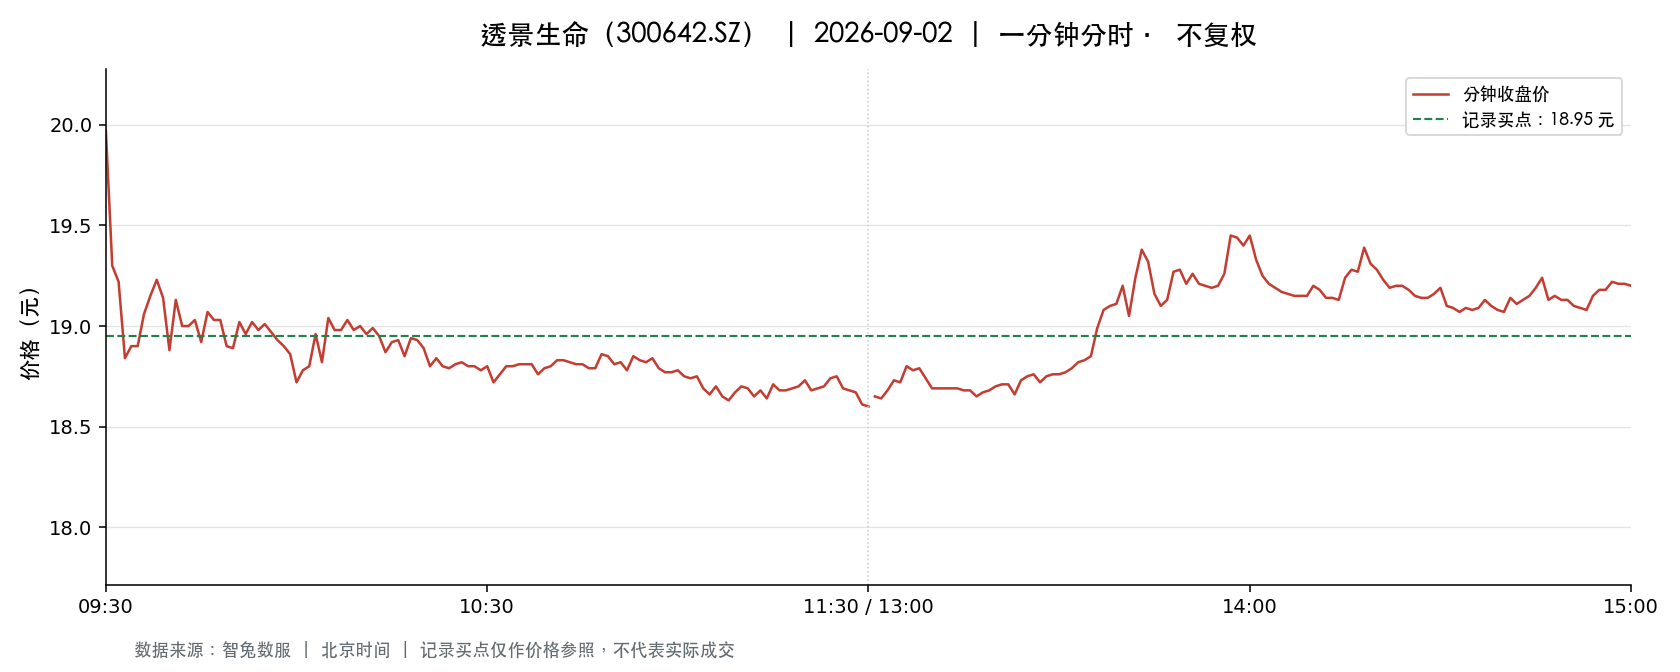

Source data for this figure (header and first rows):
t, o, h, l, c, v, a, pc, sf
2026-09-02 09:30:00, 19.97, 19.97, 19.97, 19.97, 7530, 15037410, 20.35, 0.0
2026-09-02 09:31:00, 19.85, 20.1, 19.07, 19.3, 22904, 44757339, 19.97, 0.0
2026-09-02 09:32:00, 19.3, 19.3, 19.0, 19.22, 16444, 31412952, 19.3, 0.0
2026-09-02 09:33:00, 19.23, 19.23, 18.8, 18.84, 10246, 19484097, 19.22, 0.0
2026-09-02 09:34:00, 18.8, 19.04, 18.71, 18.9, 11064, 20872605, 18.84, 0.0
2026-09-02 09:35:00, 18.91, 19.03, 18.88, 18.9, 8016, 15193730, 18.9, 0.0
2026-09-02 09:36:00, 18.92, 19.06, 18.88, 19.06, 5028, 9521434, 18.9, 0.0
2026-09-02 09:37:00, 19.1, 19.17, 19.04, 19.15, 6895, 13174728, 19.06, 0.0
2026-09-02 09:38:00, 19.14, 19.23, 19.07, 19.23, 6625, 12665012, 19.15, 0.0
2026-09-02 09:39:00, 19.3, 19.3, 19.12, 19.14, 4255, 8175489, 19.23, 0.0
2026-09-02 09:40:00, 19.12, 19.12, 18.88, 18.88, 4719, 8965375, 19.14, 0.0
2026-09-02 09:41:00, 18.92, 19.13, 18.87, 19.13, 4256, 8061713, 18.88, 0.0
2026-09-02 09:42:00, 19.14, 19.15, 19.0, 19.0, 2276, 4347379, 19.13, 0.0
2026-09-02 09:43:00, 18.99, 19.01, 18.9, 19.0, 2476, 4689481, 19.0, 0.0
2026-09-02 09:44:00, 19.01, 19.1, 19.01, 19.03, 2393, 4563850, 19.0, 0.0
2026-09-02 09:45:00, 18.99, 18.99, 18.89, 18.92, 3085, 5840915, 19.03, 0.0
2026-09-02 09:46:00, 18.97, 19.07, 18.91, 19.07, 1459, 2764575, 18.92, 0.0
2026-09-02 09:47:00, 19.03, 19.1, 19.01, 19.03, 2417, 4610967, 19.07, 0.0
2026-09-02 09:48:00, 19.03, 19.15, 19.0, 19.03, 1845, 3520070, 19.03, 0.0
2026-09-02 09:49:00, 19.01, 19.07, 18.89, 18.9, 2757, 5227301, 19.03, 0.0
2026-09-02 09:50:00, 18.9, 18.9, 18.89, 18.89, 2069, 3910223, 18.9, 0.0
2026-09-02 09:51:00, 18.89, 19.02, 18.89, 19.02, 1716, 3247374, 18.89, 0.0
2026-09-02 09:52:00, 19.03, 19.03, 18.96, 18.96, 902.0, 1713402, 19.02, 0.0
2026-09-02 09:53:00, 18.97, 19.02, 18.92, 19.02, 1789, 3391751, 18.96, 0.0
2026-09-02 09:54:00, 19.04, 19.04, 18.95, 18.98, 787.0, 1494047, 19.02, 0.0
2026-09-02 09:55:00, 18.96, 19.03, 18.96, 19.01, 1181, 2243453, 18.98, 0.0
2026-09-02 09:56:00, 19.0, 19.01, 18.97, 18.97, 1434, 2723656, 19.01, 0.0
2026-09-02 09:57:00, 18.97, 18.99, 18.93, 18.93, 1050, 1989729, 18.97, 0.0
2026-09-02 09:58:00, 18.92, 18.95, 18.9, 18.9, 1962, 3712380, 18.93, 0.0
2026-09-02 09:59:00, 18.9, 18.9, 18.86, 18.86, 1910, 3606825, 18.9, 0.0
2026-09-02 10:00:00, 18.86, 18.86, 18.72, 18.72, 5465, 10263481, 18.86, 0.0
2026-09-02 10:01:00, 18.71, 18.85, 18.71, 18.78, 2976, 5589688, 18.72, 0.0
2026-09-02 10:02:00, 18.79, 18.85, 18.79, 18.8, 2637, 4953669, 18.78, 0.0
2026-09-02 10:03:00, 18.81, 18.96, 18.79, 18.96, 1811, 3411666, 18.8, 0.0
2026-09-02 10:04:00, 18.96, 18.96, 18.82, 18.82, 2385, 4508472, 18.96, 0.0
2026-09-02 10:05:00, 18.83, 19.05, 18.83, 19.04, 1244, 2355616, 18.82, 0.0
2026-09-02 10:06:00, 19.04, 19.04, 18.94, 18.98, 2300, 4369323, 19.04, 0.0
2026-09-02 10:07:00, 19.02, 19.07, 18.93, 18.98, 2034, 3863961, 18.98, 0.0
2026-09-02 10:08:00, 18.98, 19.07, 18.97, 19.03, 2779, 5283031, 18.98, 0.0
2026-09-02 10:09:00, 19.04, 19.09, 18.98, 18.98, 2424, 4617441, 19.03, 0.0
2026-09-02 10:10:00, 19.02, 19.03, 18.97, 19.0, 1235, 2347305, 18.98, 0.0
2026-09-02 10:11:00, 19.03, 19.03, 18.93, 18.96, 1052, 1996753, 19.0, 0.0
2026-09-02 10:12:00, 18.95, 19.02, 18.94, 18.99, 870.0, 1651934, 18.96, 0.0
2026-09-02 10:13:00, 19.02, 19.02, 18.92, 18.95, 1046, 1981941, 18.99, 0.0
2026-09-02 10:14:00, 18.93, 18.94, 18.84, 18.87, 1487, 2808924, 18.95, 0.0
2026-09-02 10:15:00, 18.89, 18.98, 18.87, 18.92, 1125, 2127453, 18.87, 0.0
2026-09-02 10:16:00, 18.92, 18.95, 18.9, 18.93, 559.0, 1057634, 18.92, 0.0
2026-09-02 10:17:00, 18.92, 18.94, 18.85, 18.85, 1213, 2292201, 18.93, 0.0
2026-09-02 10:18:00, 18.87, 18.94, 18.86, 18.94, 1040, 1963518, 18.85, 0.0
2026-09-02 10:19:00, 18.91, 18.93, 18.9, 18.93, 862.0, 1630879, 18.94, 0.0
2026-09-02 10:20:00, 18.93, 18.94, 18.89, 18.89, 501.0, 947197, 18.93, 0.0
2026-09-02 10:21:00, 18.89, 18.9, 18.8, 18.8, 2187, 4119823, 18.89, 0.0
2026-09-02 10:22:00, 18.8, 18.88, 18.8, 18.84, 1238, 2332055, 18.8, 0.0
2026-09-02 10:23:00, 18.85, 18.85, 18.8, 18.8, 683.0, 1284860, 18.84, 0.0
2026-09-02 10:24:00, 18.81, 18.81, 18.79, 18.79, 1099, 2066100, 18.8, 0.0
2026-09-02 10:25:00, 18.79, 18.84, 18.79, 18.81, 855.0, 1609051, 18.79, 0.0
2026-09-02 10:26:00, 18.79, 18.82, 18.78, 18.82, 623.0, 1170731, 18.81, 0.0
2026-09-02 10:27:00, 18.82, 18.82, 18.78, 18.8, 1771, 3328365, 18.82, 0.0
2026-09-02 10:28:00, 18.8, 18.81, 18.79, 18.8, 594.0, 1116436, 18.8, 0.0
2026-09-02 10:29:00, 18.8, 18.8, 18.76, 18.78, 617.0, 1158921, 18.8, 0.0
... 181 more rows
